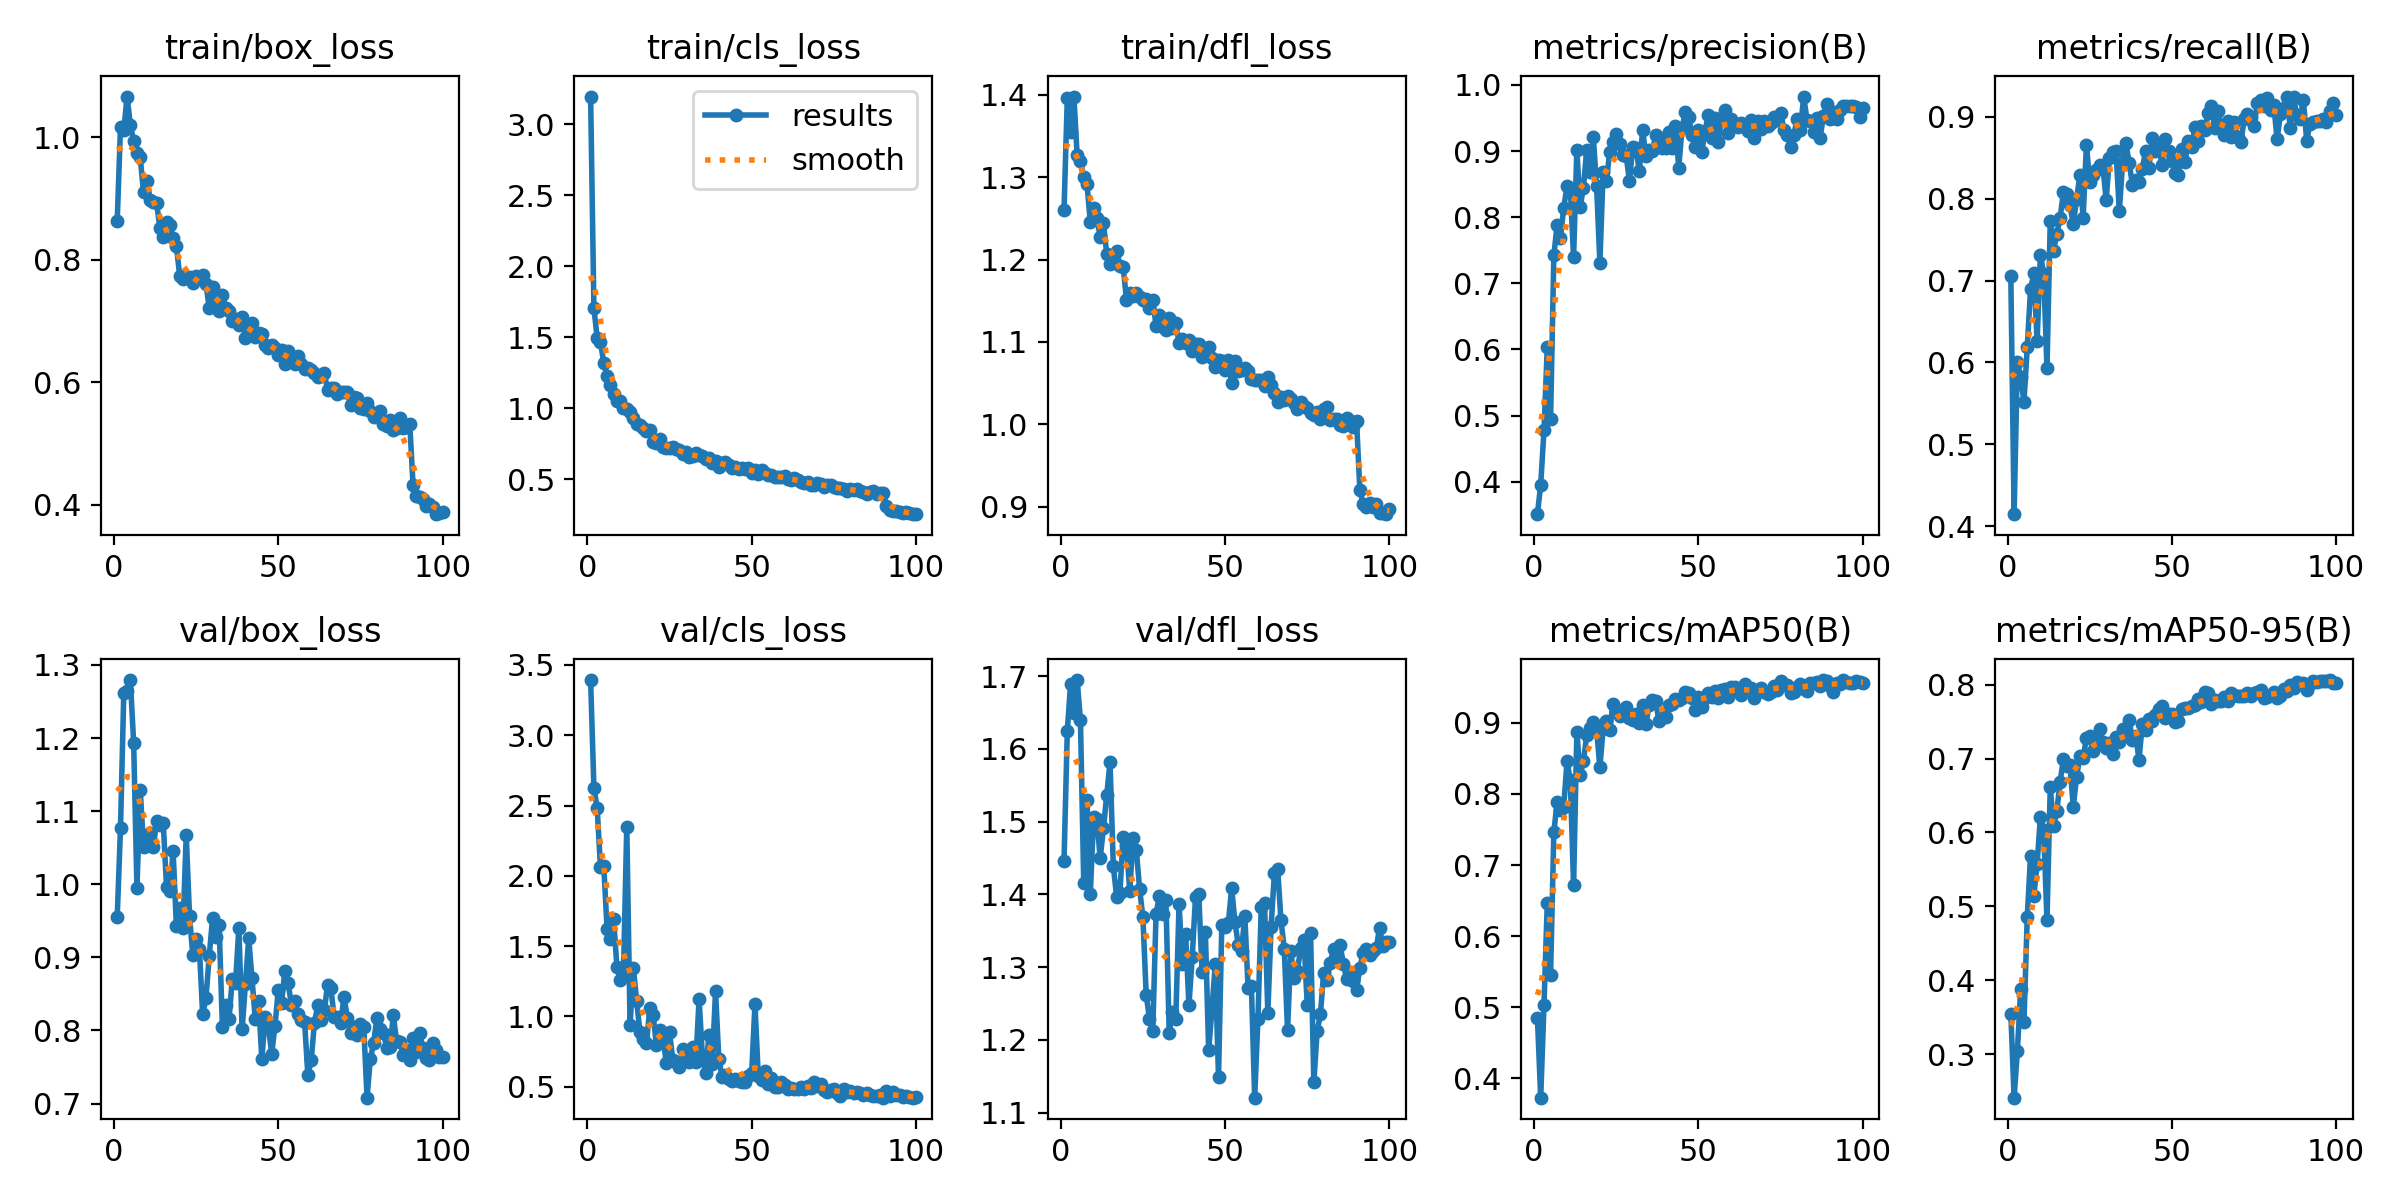

The data file committed next to this chart (first rows):
epoch, time, train/box_loss, train/cls_loss, train/dfl_loss, metrics/precision(B), metrics/recall(B), metrics/mAP50(B), metrics/mAP50-95(B), val/box_loss, val/cls_loss, val/dfl_loss, lr/pg0, lr/pg1, lr/pg2
1, 22.32, 0.8639, 3.196, 1.26, 0.351, 0.7051, 0.4851, 0.3548, 0.9555, 3.393, 1.446, 0.0004104, 0.0004104, 0.0004104
2, 42.05, 1.017, 1.708, 1.396, 0.3956, 0.4148, 0.3725, 0.2409, 1.077, 2.627, 1.625, 0.0008188, 0.0008188, 0.0008188
3, 63.51, 1.011, 1.493, 1.355, 0.4779, 0.6011, 0.5032, 0.3041, 1.261, 2.48, 1.69, 0.001219, 0.001219, 0.001219
4, 83.48, 1.067, 1.467, 1.398, 0.6033, 0.5822, 0.6461, 0.3884, 1.264, 2.062, 1.65, 0.001213, 0.001213, 0.001213
5, 104.5, 1.02, 1.319, 1.326, 0.4949, 0.5523, 0.5456, 0.3431, 1.279, 2.072, 1.695, 0.0012, 0.0012, 0.0012
6, 124.9, 0.9937, 1.231, 1.32, 0.7421, 0.6183, 0.7461, 0.4852, 1.194, 1.624, 1.639, 0.001188, 0.001188, 0.001188
7, 146.1, 0.9752, 1.168, 1.3, 0.7888, 0.6893, 0.7891, 0.5685, 0.995, 1.551, 1.416, 0.001176, 0.001176, 0.001176
8, 165.9, 0.9672, 1.102, 1.291, 0.7679, 0.7092, 0.7769, 0.5146, 1.129, 1.693, 1.53, 0.001163, 0.001163, 0.001163
9, 186.7, 0.9106, 1.052, 1.245, 0.8144, 0.626, 0.7816, 0.5568, 1.051, 1.35, 1.401, 0.001151, 0.001151, 0.001151
10, 206.9, 0.9288, 1.055, 1.263, 0.8464, 0.7318, 0.8462, 0.6215, 1.053, 1.262, 1.506, 0.001139, 0.001139, 0.001139
11, 228, 0.8985, 1.002, 1.251, 0.8435, 0.7085, 0.8198, 0.603, 1.07, 1.316, 1.503, 0.001126, 0.001126, 0.001126
12, 247.8, 0.8952, 0.9951, 1.228, 0.7397, 0.5928, 0.6715, 0.4808, 1.052, 2.35, 1.45, 0.001114, 0.001114, 0.001114
13, 269.2, 0.8924, 0.9769, 1.244, 0.9014, 0.773, 0.8873, 0.6621, 1.087, 0.9387, 1.491, 0.001102, 0.001102, 0.001102
14, 288.8, 0.8512, 0.9295, 1.206, 0.8156, 0.7367, 0.8265, 0.6081, 1.08, 1.346, 1.537, 0.001089, 0.001089, 0.001089
15, 310.2, 0.8374, 0.89, 1.195, 0.8447, 0.757, 0.8461, 0.6296, 1.084, 1.112, 1.581, 0.001077, 0.001077, 0.001077
16, 330.2, 0.8611, 0.8858, 1.205, 0.9022, 0.7765, 0.883, 0.6686, 0.9968, 0.8896, 1.439, 0.001064, 0.001064, 0.001064
17, 351.1, 0.8569, 0.8607, 1.211, 0.868, 0.8082, 0.8923, 0.6992, 0.9909, 0.8359, 1.397, 0.001052, 0.001052, 0.001052
18, 370.5, 0.8351, 0.8427, 1.192, 0.9215, 0.8056, 0.9013, 0.6901, 1.046, 0.8072, 1.402, 0.00104, 0.00104, 0.00104
19, 391.5, 0.8231, 0.8487, 1.191, 0.8474, 0.7927, 0.8906, 0.6908, 0.9428, 1.061, 1.48, 0.001027, 0.001027, 0.001027
20, 411, 0.7741, 0.7623, 1.151, 0.7314, 0.7686, 0.8376, 0.635, 0.9671, 1.011, 1.468, 0.001015, 0.001015, 0.001015
21, 431.9, 0.7684, 0.7588, 1.159, 0.8688, 0.7992, 0.8921, 0.6746, 0.9408, 0.7991, 1.405, 0.001002, 0.001002, 0.001002
22, 451.8, 0.7721, 0.7838, 1.156, 0.8545, 0.8284, 0.9023, 0.7033, 1.067, 0.9052, 1.478, 0.0009901, 0.0009901, 0.0009901
23, 472.5, 0.7717, 0.7299, 1.16, 0.8993, 0.777, 0.8901, 0.7005, 0.9563, 0.8582, 1.461, 0.0009778, 0.0009778, 0.0009778
24, 491.8, 0.762, 0.7234, 1.155, 0.914, 0.8658, 0.927, 0.7281, 0.9031, 0.6709, 1.408, 0.0009654, 0.0009654, 0.0009654
25, 513.1, 0.7732, 0.7219, 1.151, 0.9259, 0.8208, 0.9164, 0.7309, 0.9245, 0.8863, 1.368, 0.000953, 0.000953, 0.000953
26, 532.5, 0.77, 0.7313, 1.152, 0.9109, 0.8285, 0.9094, 0.7105, 0.9116, 0.693, 1.262, 0.0009406, 0.0009406, 0.0009406
27, 553.1, 0.7758, 0.7125, 1.141, 0.8941, 0.8352, 0.9164, 0.7232, 0.8218, 0.6755, 1.229, 0.0009283, 0.0009283, 0.0009283
28, 573.1, 0.7611, 0.7089, 1.151, 0.8929, 0.8417, 0.9228, 0.7401, 0.8446, 0.6421, 1.213, 0.0009159, 0.0009159, 0.0009159
29, 594, 0.7209, 0.6779, 1.12, 0.8547, 0.8403, 0.9067, 0.7219, 0.9019, 0.7668, 1.374, 0.0009035, 0.0009035, 0.0009035
30, 613.6, 0.7563, 0.6899, 1.133, 0.9064, 0.798, 0.9046, 0.7144, 0.9537, 0.7416, 1.397, 0.0008911, 0.0008911, 0.0008911
31, 634.2, 0.7373, 0.6586, 1.118, 0.9039, 0.8496, 0.9124, 0.7211, 0.9284, 0.6725, 1.373, 0.0008787, 0.0008787, 0.0008787
32, 654.3, 0.7161, 0.6635, 1.114, 0.8692, 0.8566, 0.8993, 0.7056, 0.9441, 0.7843, 1.392, 0.0008664, 0.0008664, 0.0008664
33, 674.7, 0.7429, 0.6843, 1.129, 0.9318, 0.8586, 0.9255, 0.7288, 0.8042, 0.6755, 1.21, 0.000854, 0.000854, 0.000854
34, 695.1, 0.7206, 0.6694, 1.117, 0.8926, 0.7849, 0.8989, 0.7227, 0.8354, 1.123, 1.238, 0.0008416, 0.0008416, 0.0008416
35, 716, 0.716, 0.6633, 1.123, 0.9011, 0.8433, 0.9247, 0.7404, 0.815, 0.7189, 1.229, 0.0008293, 0.0008293, 0.0008293
36, 735.7, 0.7002, 0.6451, 1.099, 0.9, 0.8683, 0.9323, 0.7335, 0.8702, 0.5976, 1.387, 0.0008169, 0.0008169, 0.0008169
37, 756.4, 0.7039, 0.6504, 1.103, 0.9245, 0.8437, 0.9309, 0.7518, 0.8649, 0.8696, 1.304, 0.0008045, 0.0008045, 0.0008045
38, 776.5, 0.6929, 0.6144, 1.098, 0.9197, 0.8172, 0.9023, 0.7254, 0.9403, 0.6626, 1.345, 0.0007921, 0.0007921, 0.0007921
39, 797.3, 0.7066, 0.6315, 1.102, 0.9052, 0.8229, 0.9117, 0.7311, 0.8015, 1.178, 1.248, 0.0007797, 0.0007797, 0.0007797
40, 817.3, 0.6729, 0.5896, 1.089, 0.9043, 0.8209, 0.9079, 0.6986, 0.8633, 0.6988, 1.313, 0.0007674, 0.0007674, 0.0007674
41, 838.3, 0.6895, 0.6133, 1.097, 0.9292, 0.8363, 0.925, 0.7466, 0.9261, 0.5687, 1.396, 0.000755, 0.000755, 0.000755
42, 858, 0.6974, 0.6222, 1.097, 0.9048, 0.8583, 0.9264, 0.7389, 0.8713, 0.5806, 1.4, 0.0007426, 0.0007426, 0.0007426
43, 879.2, 0.674, 0.5983, 1.082, 0.9376, 0.8373, 0.9338, 0.7541, 0.8154, 0.5579, 1.293, 0.0007302, 0.0007302, 0.0007302
44, 899.1, 0.6803, 0.5773, 1.09, 0.8748, 0.8739, 0.9329, 0.7515, 0.8406, 0.5391, 1.349, 0.0007179, 0.0007179, 0.0007179
45, 920.4, 0.679, 0.5905, 1.094, 0.9352, 0.8586, 0.9356, 0.7591, 0.7603, 0.558, 1.186, 0.0007055, 0.0007055, 0.0007055
46, 939.6, 0.6613, 0.5747, 1.08, 0.9585, 0.8648, 0.9434, 0.7667, 0.8187, 0.5425, 1.242, 0.0006931, 0.0006931, 0.0006931
47, 959.2, 0.6561, 0.5772, 1.069, 0.9515, 0.8414, 0.9426, 0.7718, 0.805, 0.5365, 1.304, 0.0006808, 0.0006808, 0.0006808
48, 979, 0.661, 0.5755, 1.078, 0.9237, 0.8734, 0.9349, 0.7554, 0.7681, 0.5324, 1.149, 0.0006684, 0.0006684, 0.0006684
49, 997.6, 0.6565, 0.5803, 1.076, 0.9067, 0.8585, 0.9176, 0.7604, 0.8064, 0.5757, 1.358, 0.000656, 0.000656, 0.000656
50, 1018, 0.6446, 0.5482, 1.066, 0.9324, 0.8462, 0.9362, 0.76, 0.8556, 0.5985, 1.356, 0.0006436, 0.0006436, 0.0006436
51, 1036, 0.6535, 0.5644, 1.078, 0.8991, 0.831, 0.9231, 0.7496, 0.8377, 1.088, 1.361, 0.0006312, 0.0006312, 0.0006312
52, 1056, 0.6298, 0.5397, 1.05, 0.9301, 0.8286, 0.9353, 0.7503, 0.8815, 0.5764, 1.409, 0.0006189, 0.0006189, 0.0006189
53, 1076, 0.652, 0.5644, 1.077, 0.9548, 0.8609, 0.9416, 0.7668, 0.8643, 0.5447, 1.362, 0.0006065, 0.0006065, 0.0006065
54, 1094, 0.6353, 0.542, 1.065, 0.9196, 0.8449, 0.9364, 0.768, 0.8354, 0.612, 1.331, 0.0005941, 0.0005941, 0.0005941
55, 1115, 0.6302, 0.5306, 1.066, 0.9495, 0.8702, 0.9446, 0.7679, 0.8402, 0.5215, 1.323, 0.0005818, 0.0005818, 0.0005818
56, 1134, 0.6425, 0.5285, 1.069, 0.914, 0.8626, 0.9351, 0.7713, 0.8228, 0.5594, 1.371, 0.0005694, 0.0005694, 0.0005694
57, 1154, 0.6302, 0.5198, 1.065, 0.9491, 0.887, 0.9462, 0.7723, 0.8147, 0.4978, 1.271, 0.000557, 0.000557, 0.000557
58, 1173, 0.6211, 0.5139, 1.055, 0.9617, 0.871, 0.9482, 0.7806, 0.812, 0.4943, 1.275, 0.0005446, 0.0005446, 0.0005446
59, 1192, 0.6227, 0.5168, 1.054, 0.9267, 0.8891, 0.9362, 0.7763, 0.7387, 0.5319, 1.121, 0.0005322, 0.0005322, 0.0005322
60, 1212, 0.6208, 0.5235, 1.054, 0.9482, 0.8832, 0.9505, 0.7897, 0.7589, 0.5114, 1.229, 0.0005199, 0.0005199, 0.0005199
... 40 more rows
